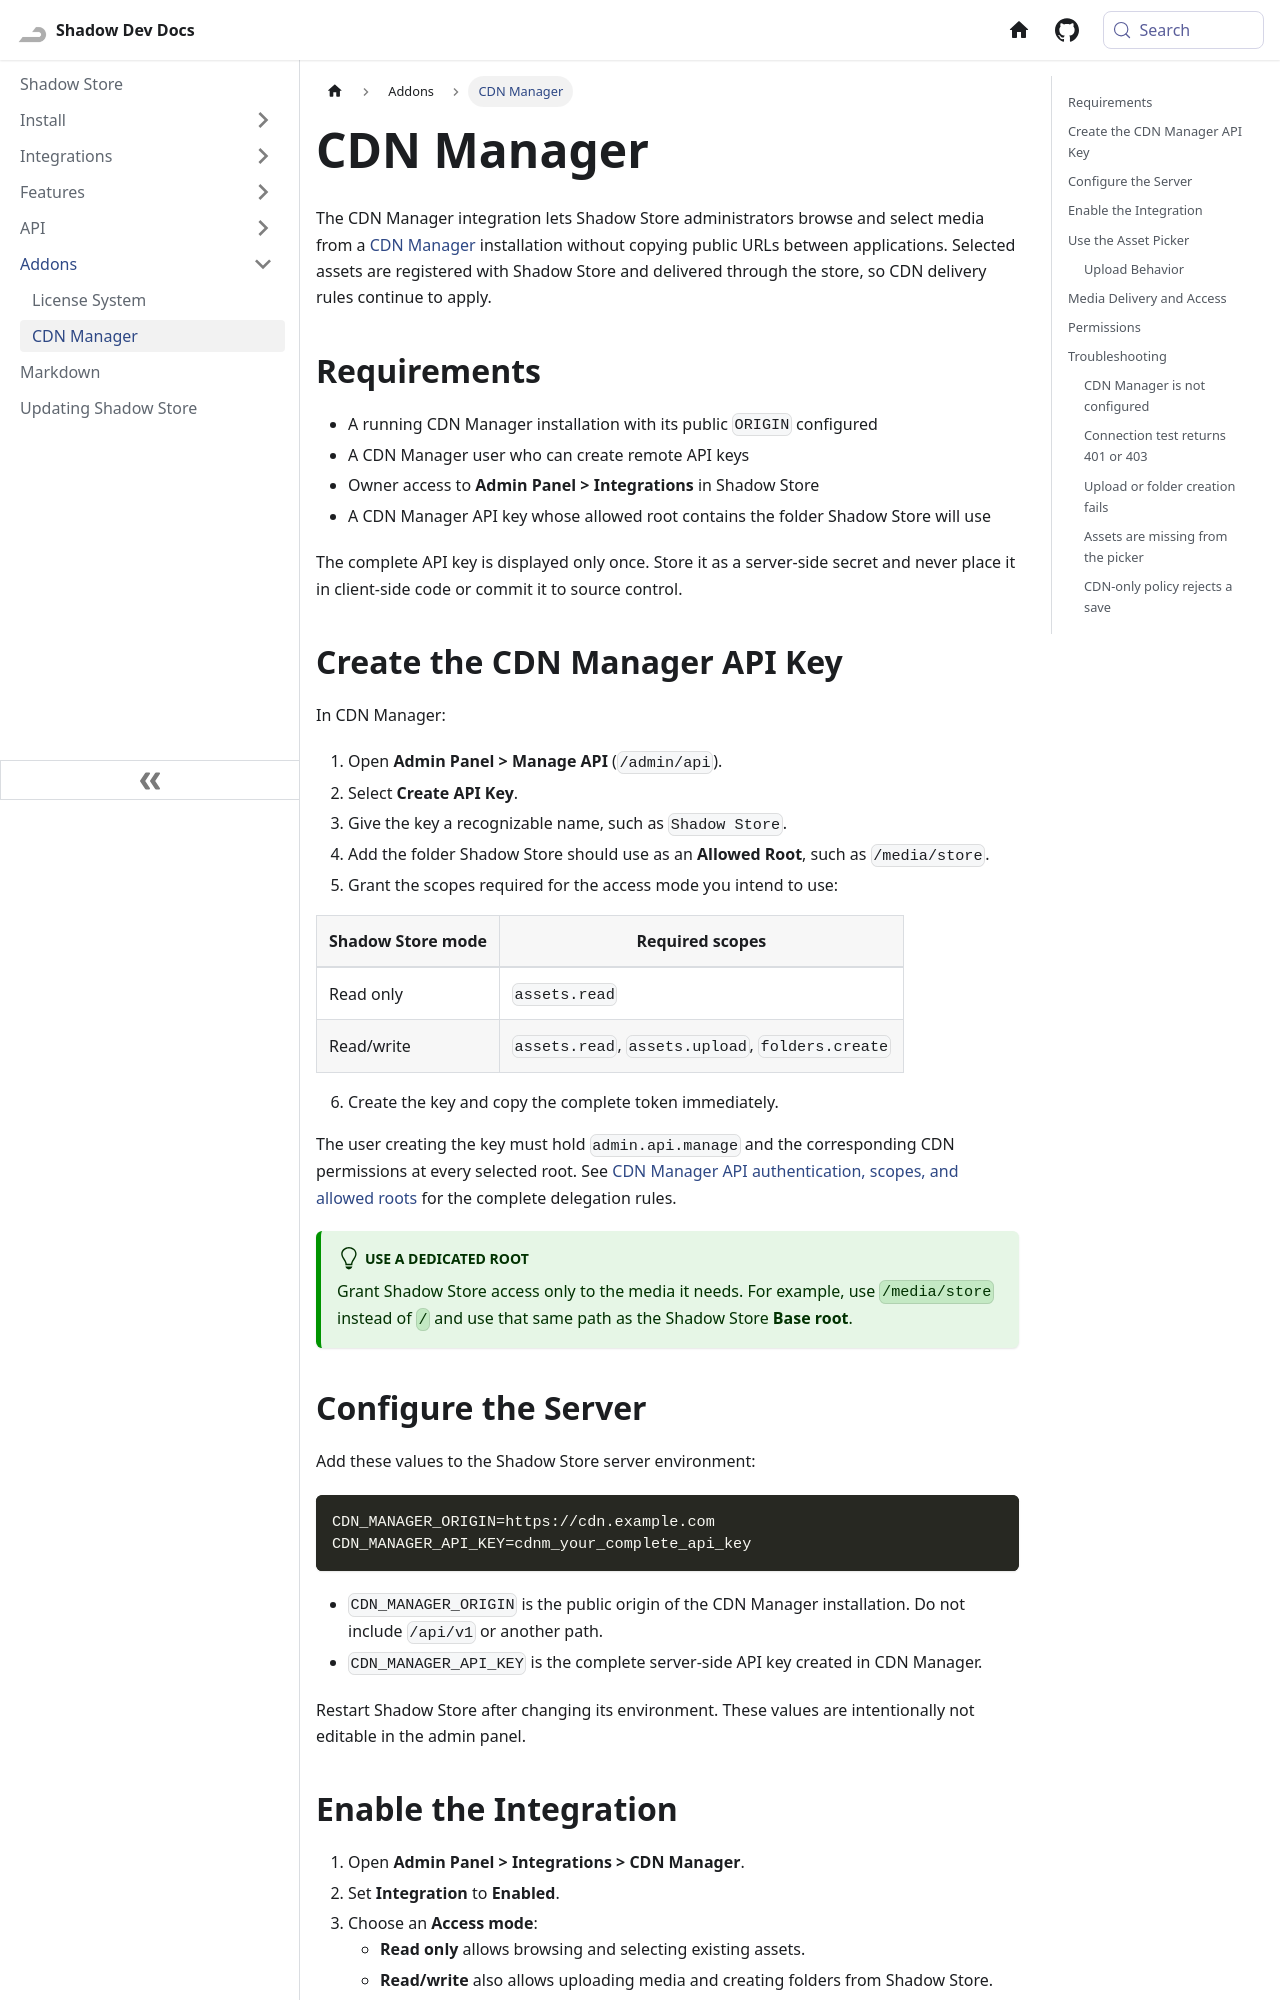

repository: Shadow-Develops/docusaurus · page: shadowStore/addons/cdn-manager.html · generator: docusaurus

---
sidebar_position: 4
---

# CDN Manager

The CDN Manager integration lets Shadow Store administrators browse and select media from a [CDN Manager](https://shadowdevs.com/store/cdnmanager) installation without copying public URLs between applications. Selected assets are registered with Shadow Store and delivered through the store, so CDN delivery rules continue to apply.

## Requirements

- A running CDN Manager installation with its public `ORIGIN` configured
- A CDN Manager user who can create remote API keys
- Owner access to **Admin Panel > Integrations** in Shadow Store
- A CDN Manager API key whose allowed root contains the folder Shadow Store will use

The complete API key is displayed only once. Store it as a server-side secret and never place it in client-side code or commit it to source control.

## Create the CDN Manager API Key

In CDN Manager:

1. Open **Admin Panel > Manage API** (`/admin/api`).
2. Select **Create API Key**.
3. Give the key a recognizable name, such as `Shadow Store`.
4. Add the folder Shadow Store should use as an **Allowed Root**, such as `/media/store`.
5. Grant the scopes required for the access mode you intend to use:

| Shadow Store mode | Required scopes                                  |
| ----------------- | ------------------------------------------------ |
| Read only         | `assets.read`                                    |
| Read/write        | `assets.read`, `assets.upload`, `folders.create` |

6. Create the key and copy the complete token immediately.

The user creating the key must hold `admin.api.manage` and the corresponding CDN permissions at every selected root. See [CDN Manager API authentication, scopes, and allowed roots](/cdnManager/api/overview) for the complete delegation rules.

:::tip[Use a dedicated root]
Grant Shadow Store access only to the media it needs. For example, use `/media/store` instead of `/` and use that same path as the Shadow Store **Base root**.
:::

## Configure the Server

Add these values to the Shadow Store server environment:

```env
CDN_MANAGER_ORIGIN=https://cdn.example.com
CDN_MANAGER_API_KEY=cdnm_your_complete_api_key
```

- `CDN_MANAGER_ORIGIN` is the public origin of the CDN Manager installation. Do not include `/api/v1` or another path.
- `CDN_MANAGER_API_KEY` is the complete server-side API key created in CDN Manager.

Restart Shadow Store after changing its environment. These values are intentionally not editable in the admin panel.
